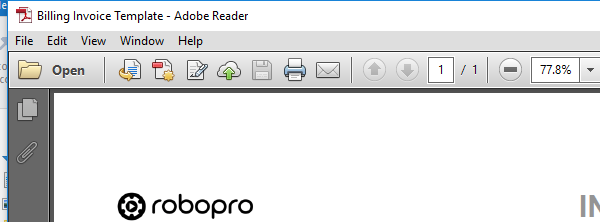
Task: Serape the data from 1000 pdf Documents into an Excel 
Workflow: Main

Step 1: Attach Window :PDF Max Window on the element in window 'Billing Invoice Template - Adobe Reader' (acrord32.exe)

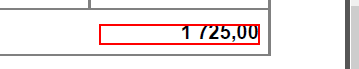
Step 2: get-text from the text in window 'AVPageView'

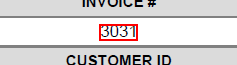
Step 3: get-text from the text

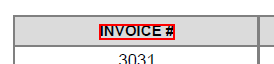
Step 4: Find Element : Invoice Anchor on the text 'INVOICE #' in window 'AVPageView'

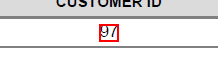
Step 5: get-text from the text

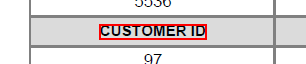
Step 6: Find Element : CUSTOMER ID Anchor on the text 'CUSTOMER ID' in window 'AVPageView'

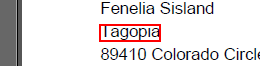
Step 7: get-text from the text in window 'AVPageView'

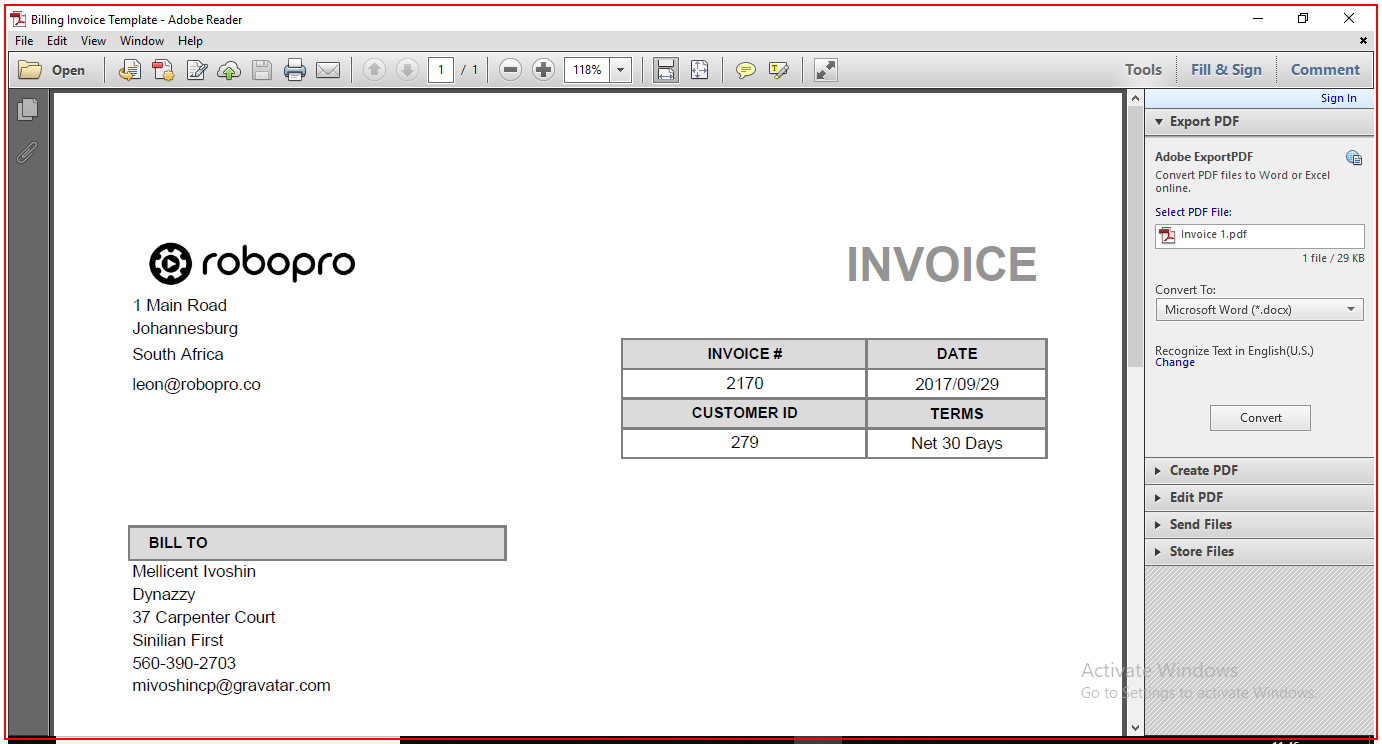
Step 8: Close Application 'AcroRd32.exe Billing' on the element in window 'Billing Invoice Template - Adobe Reader' (acrord32.exe)